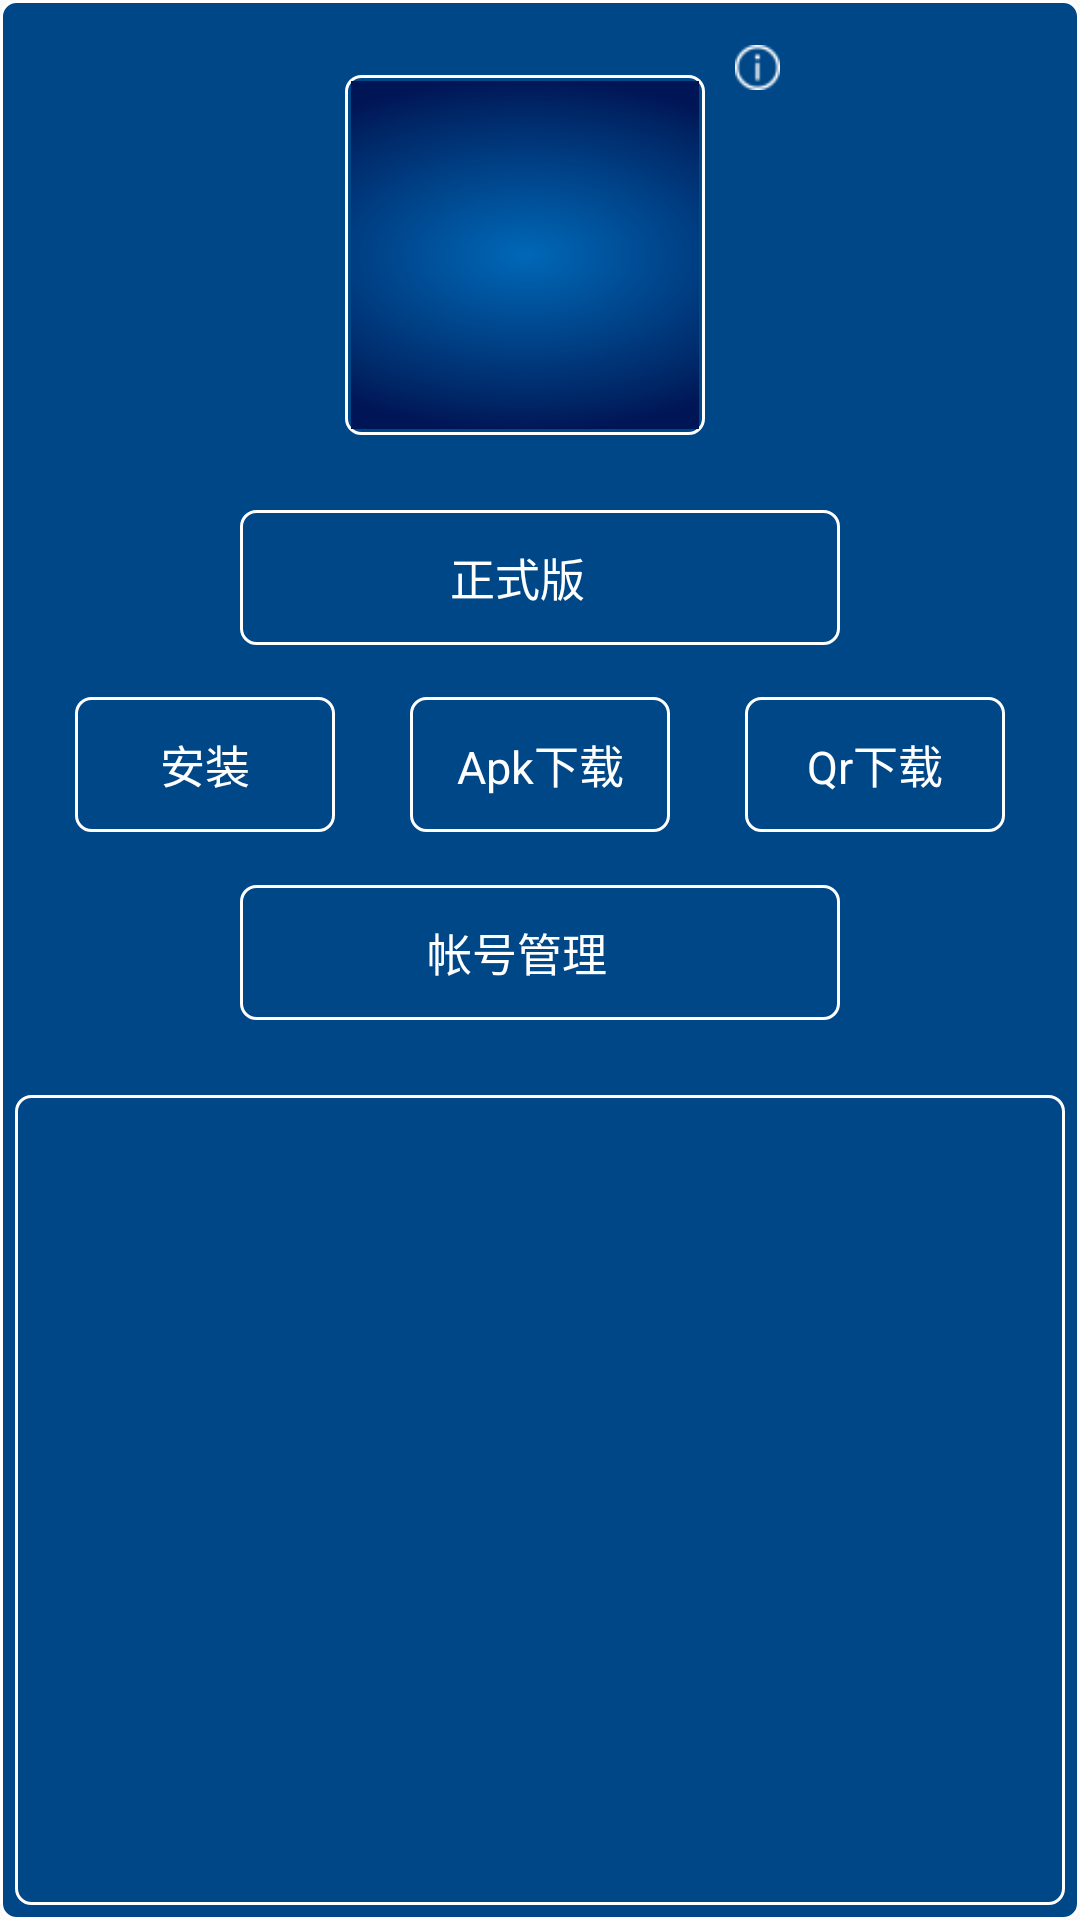

The Android layout XML behind this screen, and the referenced resources:
<!-- AndroidManifest.xml: application theme AppTheme -->
<!-- res/layout/fragment_layout_hq.xml -->
<?xml version="1.0" encoding="utf-8"?>
<LinearLayout xmlns:android="http://schemas.android.com/apk/res/android"
    android:layout_width="match_parent"
    android:layout_height="match_parent"
    android:background="@drawable/rect_solid_blue_border_white_5"
    android:gravity="center_horizontal"
    android:orientation="vertical">

    
    <RelativeLayout
        android:layout_width="160dp"
        android:layout_height="wrap_content"
        android:layout_marginLeft="15dp">

        <ImageView
            android:id="@+id/iv_qr"
            android:layout_width="120dp"
            android:layout_height="120dp"
            android:layout_marginTop="25dp"
            android:adjustViewBounds="true"
            android:background="@drawable/rect_solid_blue_border_white_5"
            android:padding="2dp"
            android:scaleType="fitXY"
            android:src="@mipmap/bg_home" />

        <ImageView
            android:id="@+id/iv_version_introduce"
            android:layout_width="45dp"
            android:layout_height="45dp"
            android:layout_alignParentRight="true"
            android:padding="15dp"
            android:src="@mipmap/note_icon" />
    </RelativeLayout>

    
    <TextView
        android:id="@+id/tv_choose_version"
        android:layout_width="200dp"
        android:layout_height="45dp"
        android:layout_marginTop="25dp"
        android:background="@drawable/rect_solid_blue_border_white_5"
        android:drawableRight="@mipmap/arrow_down"
        android:gravity="center"
        android:paddingRight="15dp"
        android:text="正式版"
        android:textColor="@color/white"
        android:textSize="15sp" />

    
    <LinearLayout
        android:layout_width="match_parent"
        android:layout_height="80dp"
        android:gravity="center"
        android:orientation="horizontal"
        android:paddingLeft="25dp"
        android:paddingRight="25dp">

        <TextView
            android:id="@+id/tv_install_apk"
            android:layout_width="0dp"
            android:layout_height="45dp"
            android:layout_weight="1"
            android:background="@drawable/rect_solid_blue_border_white_5"
            android:gravity="center"
            android:text="安装"
            android:textColor="@color/white"
            android:textSize="15sp" />

        <TextView
            android:id="@+id/tv_download_apk"
            android:layout_width="0dp"
            android:layout_height="45dp"
            android:layout_marginLeft="25dp"
            android:layout_marginRight="25dp"
            android:layout_weight="1"
            android:background="@drawable/rect_solid_blue_border_white_5"
            android:gravity="center"
            android:text="Apk下载"
            android:textColor="@color/white"
            android:textSize="15sp" />

        <TextView
            android:id="@+id/tv_download_qr"
            android:layout_width="0dp"
            android:layout_height="45dp"
            android:layout_weight="1"
            android:background="@drawable/rect_solid_blue_border_white_5"
            android:gravity="center"
            android:text="Qr下载"
            android:textColor="@color/white"
            android:textSize="15sp" />
    </LinearLayout>

    
    <TextView
        android:id="@+id/tv_account_manage"
        android:layout_width="200dp"
        android:layout_height="45dp"
        android:background="@drawable/rect_solid_blue_border_white_5"
        android:drawableRight="@mipmap/arrow_down"
        android:gravity="center"
        android:paddingRight="15dp"
        android:text="帐号管理"
        android:textColor="@color/white"
        android:textSize="15sp" />

    <androidx.recyclerview.widget.RecyclerView
        android:id="@+id/recycler_view"
        android:layout_width="match_parent"
        android:layout_height="0dp"
        android:layout_marginLeft="5dp"
        android:layout_marginTop="25dp"
        android:layout_marginRight="5dp"
        android:layout_marginBottom="5dp"
        android:layout_weight="1"
        android:background="@drawable/rect_solid_blue_border_white_5" />


</LinearLayout>
<!-- resources referenced by this layout -->
<resources>
  <color name="white">#ffffff</color>
  <!-- drawable rect_solid_blue_border_white_5 (drawable) -->
  <?xml version="1.0" encoding="utf-8"?>
  <shape xmlns:android="http://schemas.android.com/apk/res/android"
      android:shape="rectangle">
  
      <solid android:color="@color/font_color"/>
      <corners android:radius="5dp"/>
      <stroke android:width="1dp" android:color="@color/white"/>
  </shape>
  <!-- mipmap bg_home: png bitmap (mipmap-xhdpi, 111350 bytes) -->
  <!-- mipmap note_icon: png bitmap (mipmap-xhdpi, 433 bytes) -->
  <style name="AppTheme" parent="Theme.AppCompat.Light.NoActionBar">
          
          <item name="colorPrimary">@color/colorPrimary</item>
          <item name="colorPrimaryDark">@color/colorPrimaryDark</item>
          <item name="colorAccent">@color/colorAccent</item>
      </style>
  <color name="font_color">#004788</color>
  <color name="colorPrimary">#008577</color>
  <color name="colorPrimaryDark">#00574B</color>
  <color name="colorAccent">#D81B60</color>
</resources>
